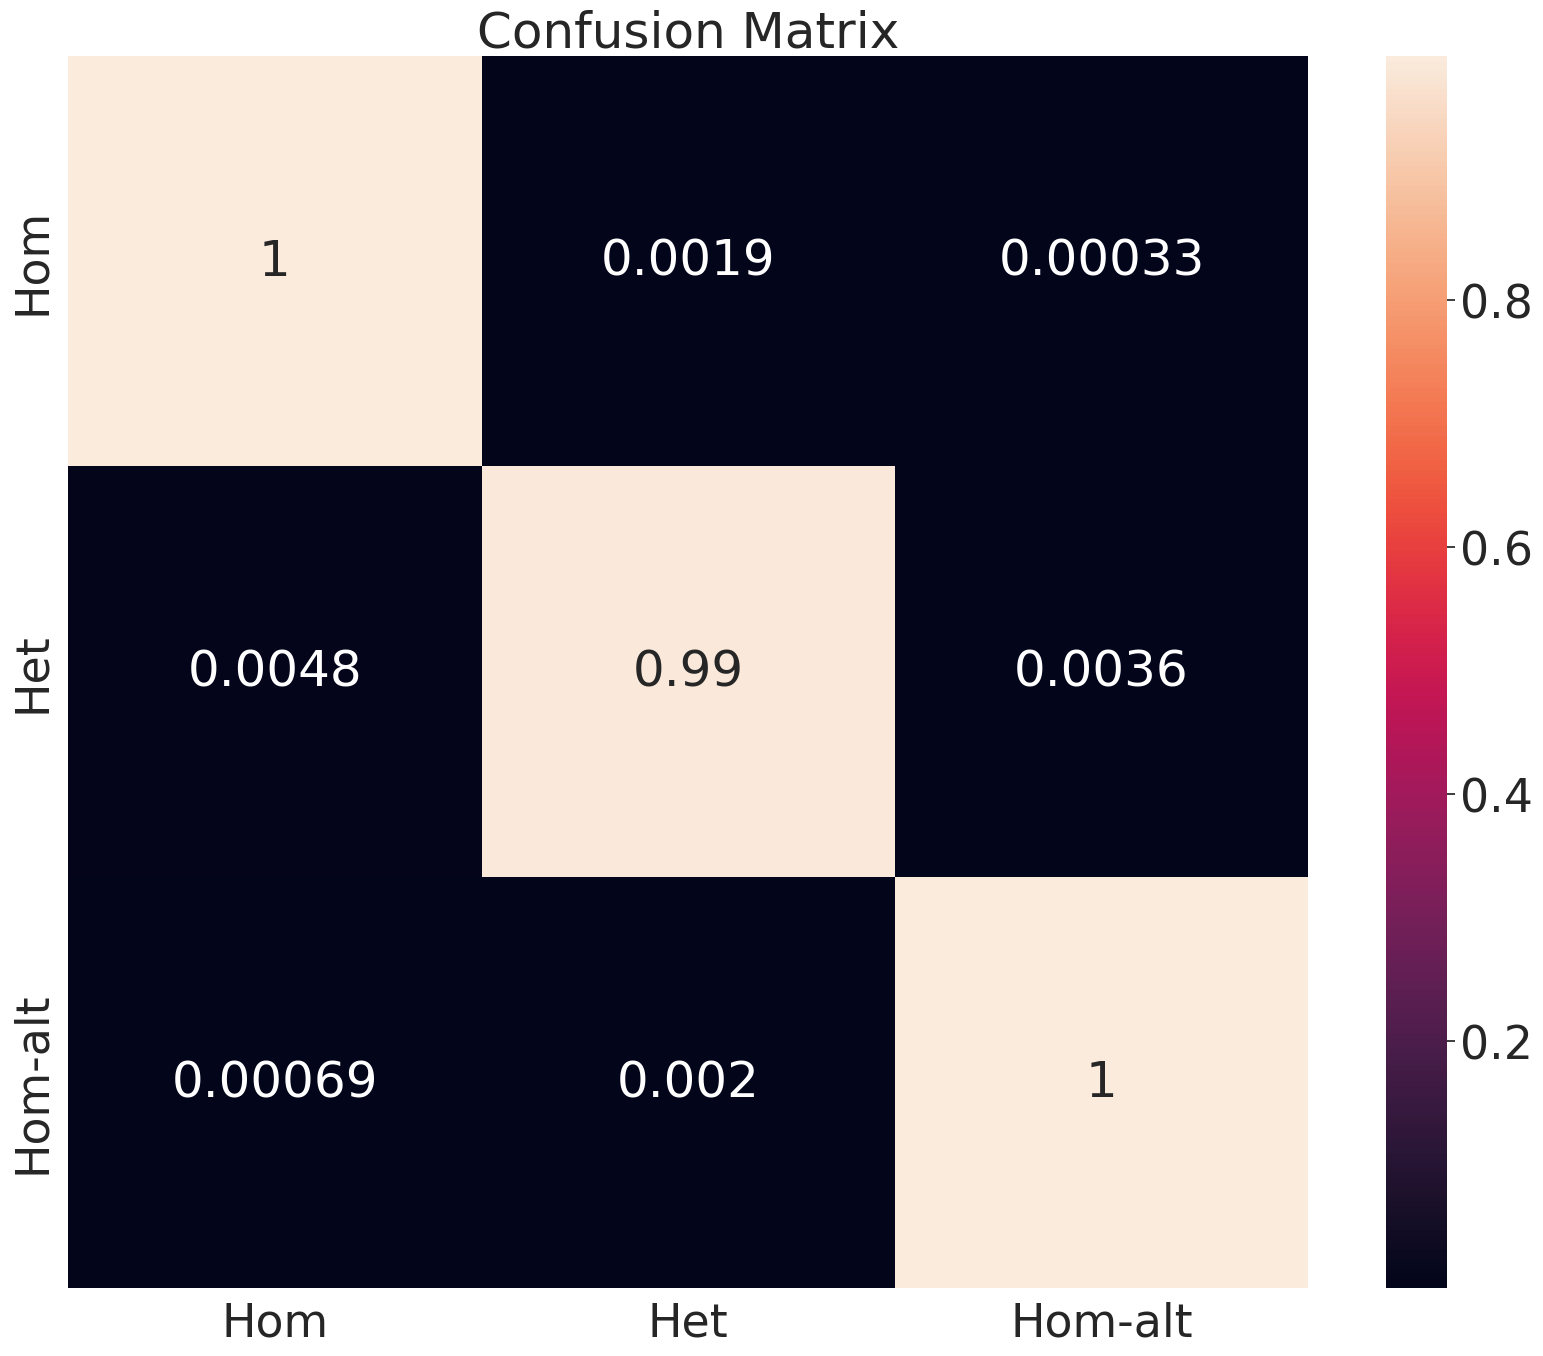

Generate this figure with matplotlib:
import seaborn as sn
import pandas as pd
import matplotlib.pyplot as plt
import numpy as np
array = \
[[119789,    228,     40],
 [   288,  59329,    215],
 [    23,     65,  33015]]

array = np.array(array, dtype=float)
cm = np.array(array, dtype=float)
n_categories = 3
for i in range(n_categories):
    array[i] = array[i] / array[i].sum()

true_pos = np.diag(cm)
false_pos = np.sum(cm, axis=0) - true_pos
false_neg = np.sum(cm, axis=1) - true_pos
#print(true_pos)
#print(false_pos)
#print(false_neg)

precision = true_pos / (true_pos+false_pos)
recall = true_pos / (true_pos + false_neg)
F1 = 2 * precision * recall / (precision + recall)
print('Precision: ', precision)
print('Recall: ', recall)
print('F1: ', F1)

sn.set(font_scale=3)
df_cm = pd.DataFrame(array, index=[i for i in ["Hom", "Het", "Hom-alt"]],
                  columns=[i for i in ["Hom", "Het", "Hom-alt"]])
plt.figure(figsize=(5*4, 4*4))

sn.heatmap(df_cm, annot=True)
plt.title('Confusion Matrix')
plt.savefig('Confusion_matrix')
